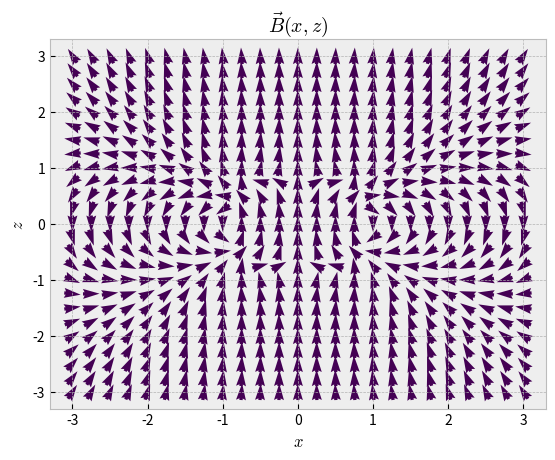

This chart was generated by the following Python code:
import numpy as np 
import matplotlib.pyplot as plt 
plt.style.use('bmh')


l = 3 #ancho grilla para primer caso

x = np.linspace(-l, l, 25) #puntos de la grilla
z = np.linspace(-l, l, 25)

X, Z = np.meshgrid(x,z) #definimos la grilla


#A continuación se definen las componentes x y z del campo magnético, para r<a y r>a, B1 y B2
#respectivamente. Notemos que hemos impuesto que mu_0*I/2 = 1 y a = 1. Además, se define la norma del vector
#(x,z) que es útil para los cálculos.


def B1_x(x,z):
    return 1.5*x*z

def B1_z(z):
    return -1.5*(z)**2 + 1

def r(x,z):
    return np.sqrt(x**2 + z**2)

def B2_x(x,z):
    return (1.5*x*z)/r(x,z)**5 + (45/8)*(x*z/(r(x,z)**7)) - (105/8)*(((z**3)*x)/(r(x,z))**9)

def B2_z(x,z):
    return -0.5/(r(x,z)**3) - (1/8)*(9-24*z**2)/(r(x,z)**5) + (27/4)*z**2/(r(x,z)**7) - (15/8)*z**4/(r(x,z)**9)

def B1(x,z):
    return np.sqrt(B1_x(x,z)**2 + B1_z(z)**2)

def B2(x,z):
    return np.sqrt(B2_x(x,z)**2 + B2_z(x,z)**2)


for i in range(len(x)): #se grafica caso a caso para distinguir el campo para r<a y r>a
    for j in range(len(z)):
        if x[i]**2 + z[j]**2 < 1:
            plt.quiver(X[i,j], Z[i,j], B1_x(X[i,j],Z[i,j])/B1(X[i,j],Z[i,j]), B1_z(Z[i,j])/B1(X[i,j],Z[i,j]), np.log(B1(X[i,j],Z[i,j])), pivot='middle', scale=30)
        else:
            plt.quiver(X[i,j], Z[i,j], B2_x(X[i,j],Z[i,j])/B2(X[i,j],Z[i,j]), B2_z(X[i,j],Z[i,j])/B2(X[i,j],Z[i,j]), np.log(B2(X[i,j],Z[i,j])), pivot='middle', scale=30)

plt.title(r'$\vec{B}(x,z)$')
plt.xlabel('$x$')
plt.ylabel('$z$')

plt.savefig('B.pdf')

plt.show()

